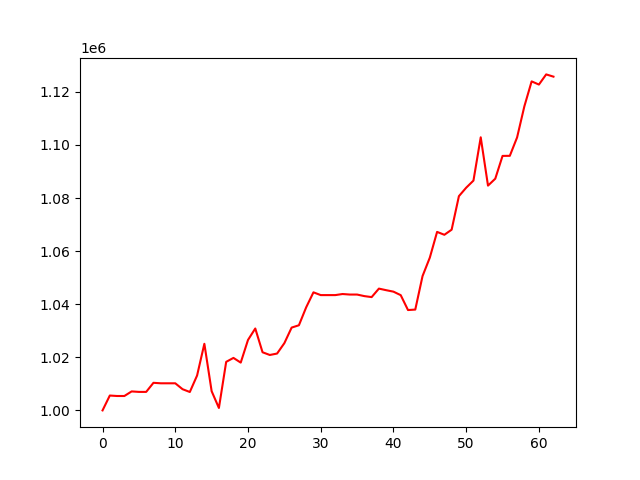

The data file committed next to this chart (first rows):
, 0
0, 1000000
1, 1005602
2, 1005426
3, 1005426
4, 1007152
5, 1006972
6, 1006972
7, 1010396
8, 1010213
9, 1010213
10, 1010213
11, 1007991
12, 1006934
13, 1013149
14, 1025100
15, 1007242
16, 1000917
17, 1018295
18, 1019777
19, 1018006
20, 1026544
21, 1030859
22, 1021904
23, 1020882
24, 1021423
25, 1025338
26, 1031202
27, 1032076
28, 1038841
29, 1044486
30, 1043441
31, 1043441
32, 1043441
33, 1043848
34, 1043650
35, 1043650
36, 1043060
37, 1042690
38, 1045887
39, 1045291
40, 1044741
41, 1043418
42, 1037810
43, 1037987
44, 1050615
45, 1057561
46, 1067254
47, 1066165
48, 1068089
49, 1080721
50, 1083904
51, 1086587
52, 1102892
53, 1084693
54, 1087304
55, 1095884
56, 1095919
57, 1102848
58, 1114570
59, 1123966
... 3 more rows
